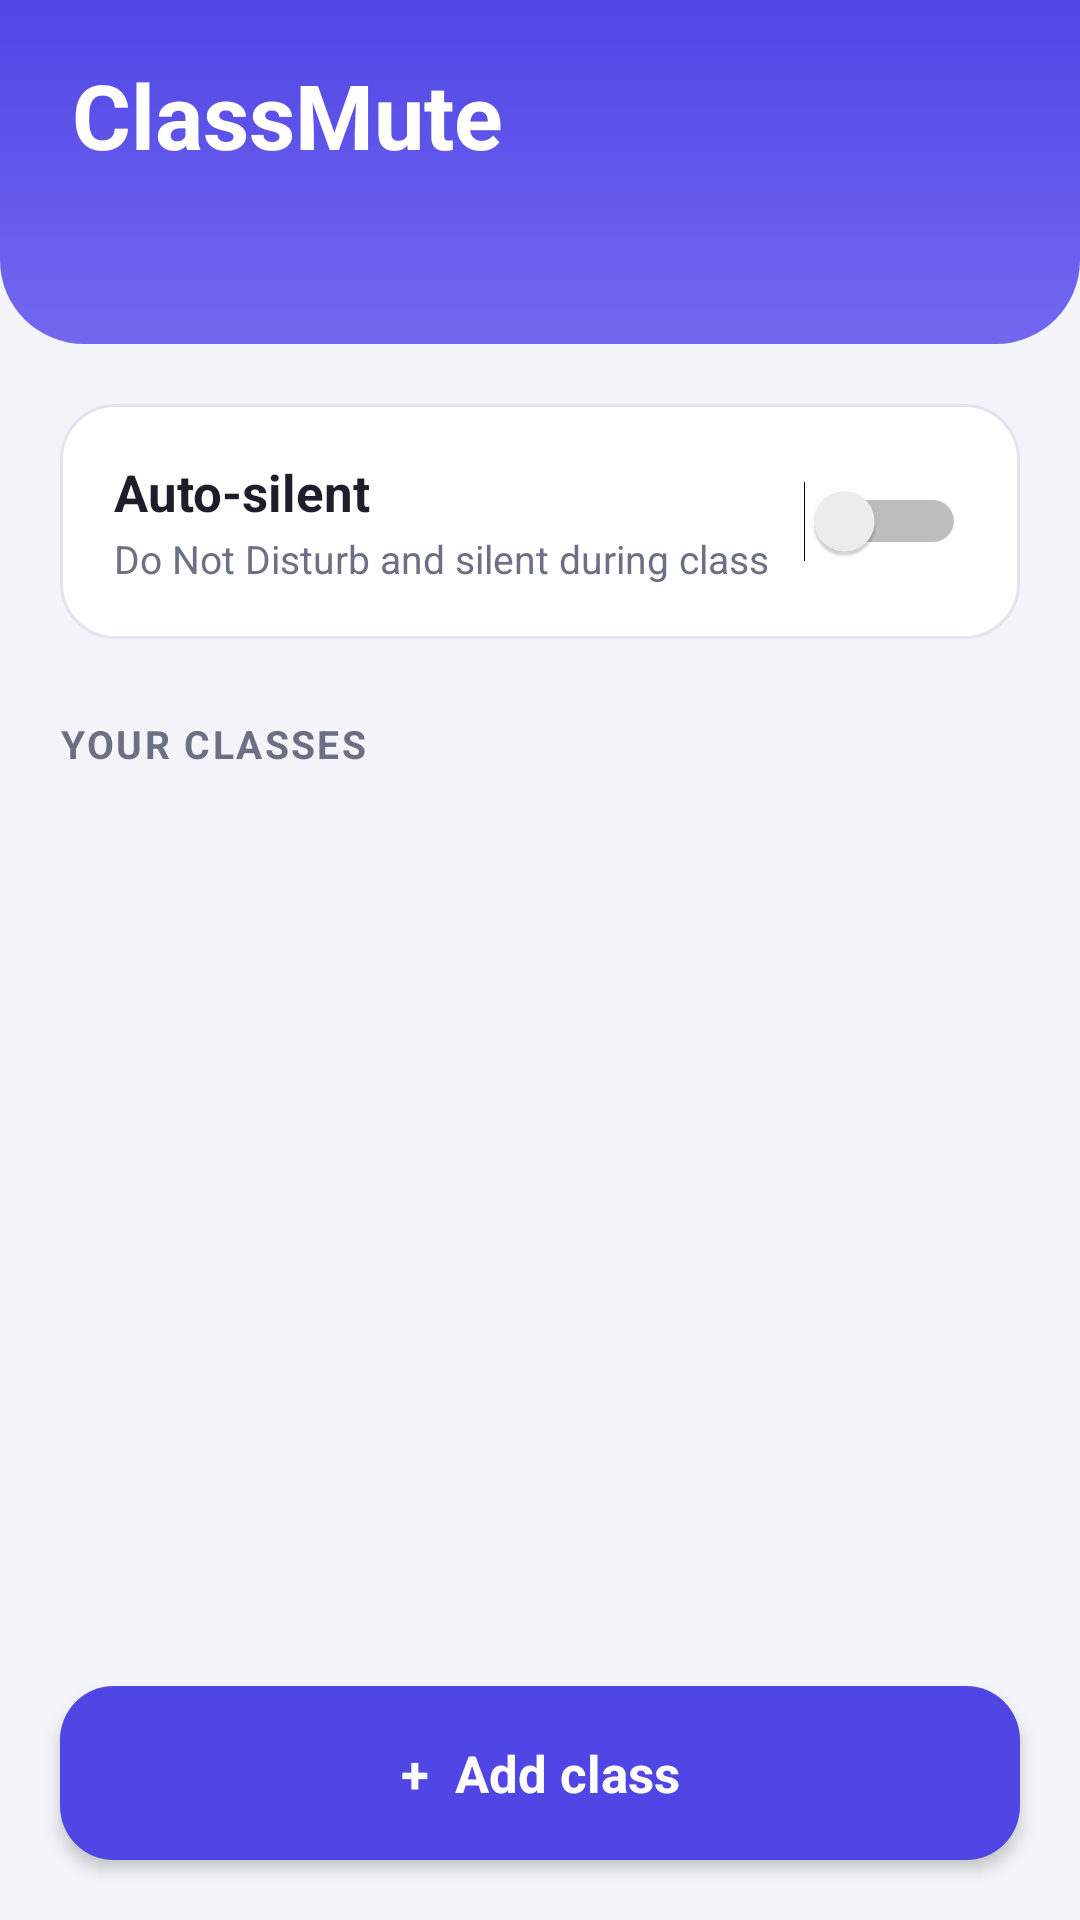

Reconstruct the res/layout file that produces this screen, plus the resources it refers to.
<!-- AndroidManifest.xml: application theme AppTheme -->
<!-- res/layout/activity_main.xml -->
<?xml version="1.0" encoding="utf-8"?>
<LinearLayout xmlns:android="http://schemas.android.com/apk/res/android"
    android:layout_width="match_parent"
    android:layout_height="match_parent"
    android:orientation="vertical">

    <LinearLayout
        android:layout_width="match_parent"
        android:layout_height="wrap_content"
        android:background="@drawable/bg_header"
        android:orientation="vertical"
        android:paddingStart="24dp"
        android:paddingTop="18dp"
        android:paddingEnd="24dp"
        android:paddingBottom="30dp">

        <TextView
            android:layout_width="wrap_content"
            android:layout_height="wrap_content"
            android:text="ClassMute"
            android:textColor="#FFFFFF"
            android:textSize="30sp"
            android:textStyle="bold" />

        <TextView
            android:id="@+id/status_text"
            android:layout_width="match_parent"
            android:layout_height="wrap_content"
            android:layout_marginTop="6dp"
            android:lineSpacingExtra="2dp"
            android:textColor="@color/header_text_soft"
            android:textSize="15sp" />
    </LinearLayout>

    <ScrollView
        android:layout_width="match_parent"
        android:layout_height="0dp"
        android:layout_weight="1">

        <LinearLayout
            android:layout_width="match_parent"
            android:layout_height="wrap_content"
            android:orientation="vertical"
            android:padding="20dp">

            <LinearLayout
                android:layout_width="match_parent"
                android:layout_height="wrap_content"
                android:background="@drawable/bg_card"
                android:gravity="center_vertical"
                android:orientation="horizontal"
                android:padding="18dp">

                <LinearLayout
                    android:layout_width="0dp"
                    android:layout_height="wrap_content"
                    android:layout_weight="1"
                    android:orientation="vertical">

                    <TextView
                        android:layout_width="wrap_content"
                        android:layout_height="wrap_content"
                        android:text="Auto-silent"
                        android:textColor="@color/text_main"
                        android:textSize="17sp"
                        android:textStyle="bold" />

                    <TextView
                        android:layout_width="wrap_content"
                        android:layout_height="wrap_content"
                        android:layout_marginTop="2dp"
                        android:text="Do Not Disturb and silent during class"
                        android:textColor="@color/text_soft"
                        android:textSize="13sp" />
                </LinearLayout>

                <Switch
                    android:id="@+id/enable_switch"
                    android:layout_width="wrap_content"
                    android:layout_height="wrap_content" />
            </LinearLayout>

            <LinearLayout
                android:id="@+id/permission_card"
                android:layout_width="match_parent"
                android:layout_height="wrap_content"
                android:layout_marginTop="14dp"
                android:background="@drawable/bg_warning"
                android:orientation="vertical"
                android:padding="18dp"
                android:visibility="gone">

                <TextView
                    android:layout_width="wrap_content"
                    android:layout_height="wrap_content"
                    android:text="One more step"
                    android:textColor="@color/warning_text"
                    android:textSize="16sp"
                    android:textStyle="bold" />

                <TextView
                    android:layout_width="match_parent"
                    android:layout_height="wrap_content"
                    android:layout_marginTop="4dp"
                    android:lineSpacingExtra="2dp"
                    android:text="ClassMute needs Do Not Disturb access to silence your phone. Tap below, find ClassMute in the list and turn it on."
                    android:textColor="@color/warning_text"
                    android:textSize="14sp" />

                <TextView
                    android:id="@+id/permission_button"
                    android:layout_width="wrap_content"
                    android:layout_height="wrap_content"
                    android:layout_marginTop="12dp"
                    android:background="@drawable/bg_button_small"
                    android:paddingStart="18dp"
                    android:paddingTop="10dp"
                    android:paddingEnd="18dp"
                    android:paddingBottom="10dp"
                    android:text="Give access"
                    android:textColor="#FFFFFF"
                    android:textSize="14sp"
                    android:textStyle="bold" />
            </LinearLayout>

            <TextView
                style="@style/SectionLabel"
                android:layout_marginTop="26dp"
                android:text="Your classes" />

            <TextView
                android:id="@+id/empty_text"
                android:layout_width="match_parent"
                android:layout_height="wrap_content"
                android:gravity="center"
                android:lineSpacingExtra="2dp"
                android:paddingTop="40dp"
                android:paddingBottom="40dp"
                android:text="No classes yet.\nTap Add class to put in your timetable."
                android:textColor="@color/text_soft"
                android:textSize="15sp"
                android:visibility="gone" />

            <LinearLayout
                android:id="@+id/class_list"
                android:layout_width="match_parent"
                android:layout_height="wrap_content"
                android:orientation="vertical" />
        </LinearLayout>
    </ScrollView>

    <TextView
        android:id="@+id/add_button"
        style="@style/BigButton"
        android:text="+  Add class" />

</LinearLayout>
<!-- resources referenced by this layout -->
<resources>
  <color name="header_text_soft">#DDDAFF</color>
  <color name="text_main">#1C1F2A</color>
  <color name="text_soft">#6B7085</color>
  <color name="warning_text">#7A4300</color>
  <!-- drawable bg_button_small (drawable) -->
  <?xml version="1.0" encoding="utf-8"?>
  <ripple xmlns:android="http://schemas.android.com/apk/res/android" android:color="@color/ripple_light">
      <item>
          <shape android:shape="rectangle">
              <solid android:color="@color/warning_text" />
              <corners android:radius="12dp" />
          </shape>
      </item>
  </ripple>
  <!-- drawable bg_card (drawable) -->
  <?xml version="1.0" encoding="utf-8"?>
  <ripple xmlns:android="http://schemas.android.com/apk/res/android" android:color="@color/ripple">
      <item>
          <shape android:shape="rectangle">
              <solid android:color="@color/card" />
              <corners android:radius="18dp" />
              <stroke android:width="1dp" android:color="@color/border" />
          </shape>
      </item>
  </ripple>
  <!-- drawable bg_header (drawable) -->
  <?xml version="1.0" encoding="utf-8"?>
  <shape xmlns:android="http://schemas.android.com/apk/res/android" android:shape="rectangle">
      <gradient
          android:angle="270"
          android:endColor="@color/primary_light"
          android:startColor="@color/primary" />
      <corners
          android:bottomLeftRadius="28dp"
          android:bottomRightRadius="28dp" />
  </shape>
  <style name="BigButton">
          <item name="android:layout_width">match_parent</item>
          <item name="android:layout_height">58dp</item>
          <item name="android:layout_margin">20dp</item>
          <item name="android:background">@drawable/bg_button</item>
          <item name="android:gravity">center</item>
          <item name="android:textColor">#FFFFFF</item>
          <item name="android:textSize">17sp</item>
          <item name="android:textStyle">bold</item>
          <item name="android:elevation">3dp</item>
      </style>
  <style name="SectionLabel">
          <item name="android:layout_width">wrap_content</item>
          <item name="android:layout_height">wrap_content</item>
          <item name="android:layout_marginBottom">10dp</item>
          <item name="android:textColor">@color/text_soft</item>
          <item name="android:textSize">13sp</item>
          <item name="android:textStyle">bold</item>
          <item name="android:textAllCaps">true</item>
          <item name="android:letterSpacing">0.06</item>
      </style>
  <style name="AppTheme" parent="@android:style/Theme.Material.Light.NoActionBar">
          <item name="android:colorPrimary">@color/primary</item>
          <item name="android:colorPrimaryDark">@color/primary_dark</item>
          <item name="android:colorAccent">@color/primary</item>
          <item name="android:statusBarColor">@color/primary</item>
          <item name="android:navigationBarColor">@color/background</item>
          <item name="android:windowBackground">@color/background</item>
          <item name="android:textColorPrimary">@color/text_main</item>
      </style>
  <color name="ripple_light">#33FFFFFF</color>
  <color name="ripple">#224F46E5</color>
  <color name="card">#FFFFFF</color>
  <color name="border">#E3E5EE</color>
  <color name="primary_light">#7468F0</color>
  <color name="primary">#4F46E5</color>
  <!-- drawable bg_button (drawable) -->
  <?xml version="1.0" encoding="utf-8"?>
  <ripple xmlns:android="http://schemas.android.com/apk/res/android" android:color="@color/ripple_light">
      <item>
          <shape android:shape="rectangle">
              <solid android:color="@color/primary" />
              <corners android:radius="18dp" />
          </shape>
      </item>
  </ripple>
  <color name="primary_dark">#3F37C9</color>
  <color name="background">#F4F5FA</color>
</resources>
